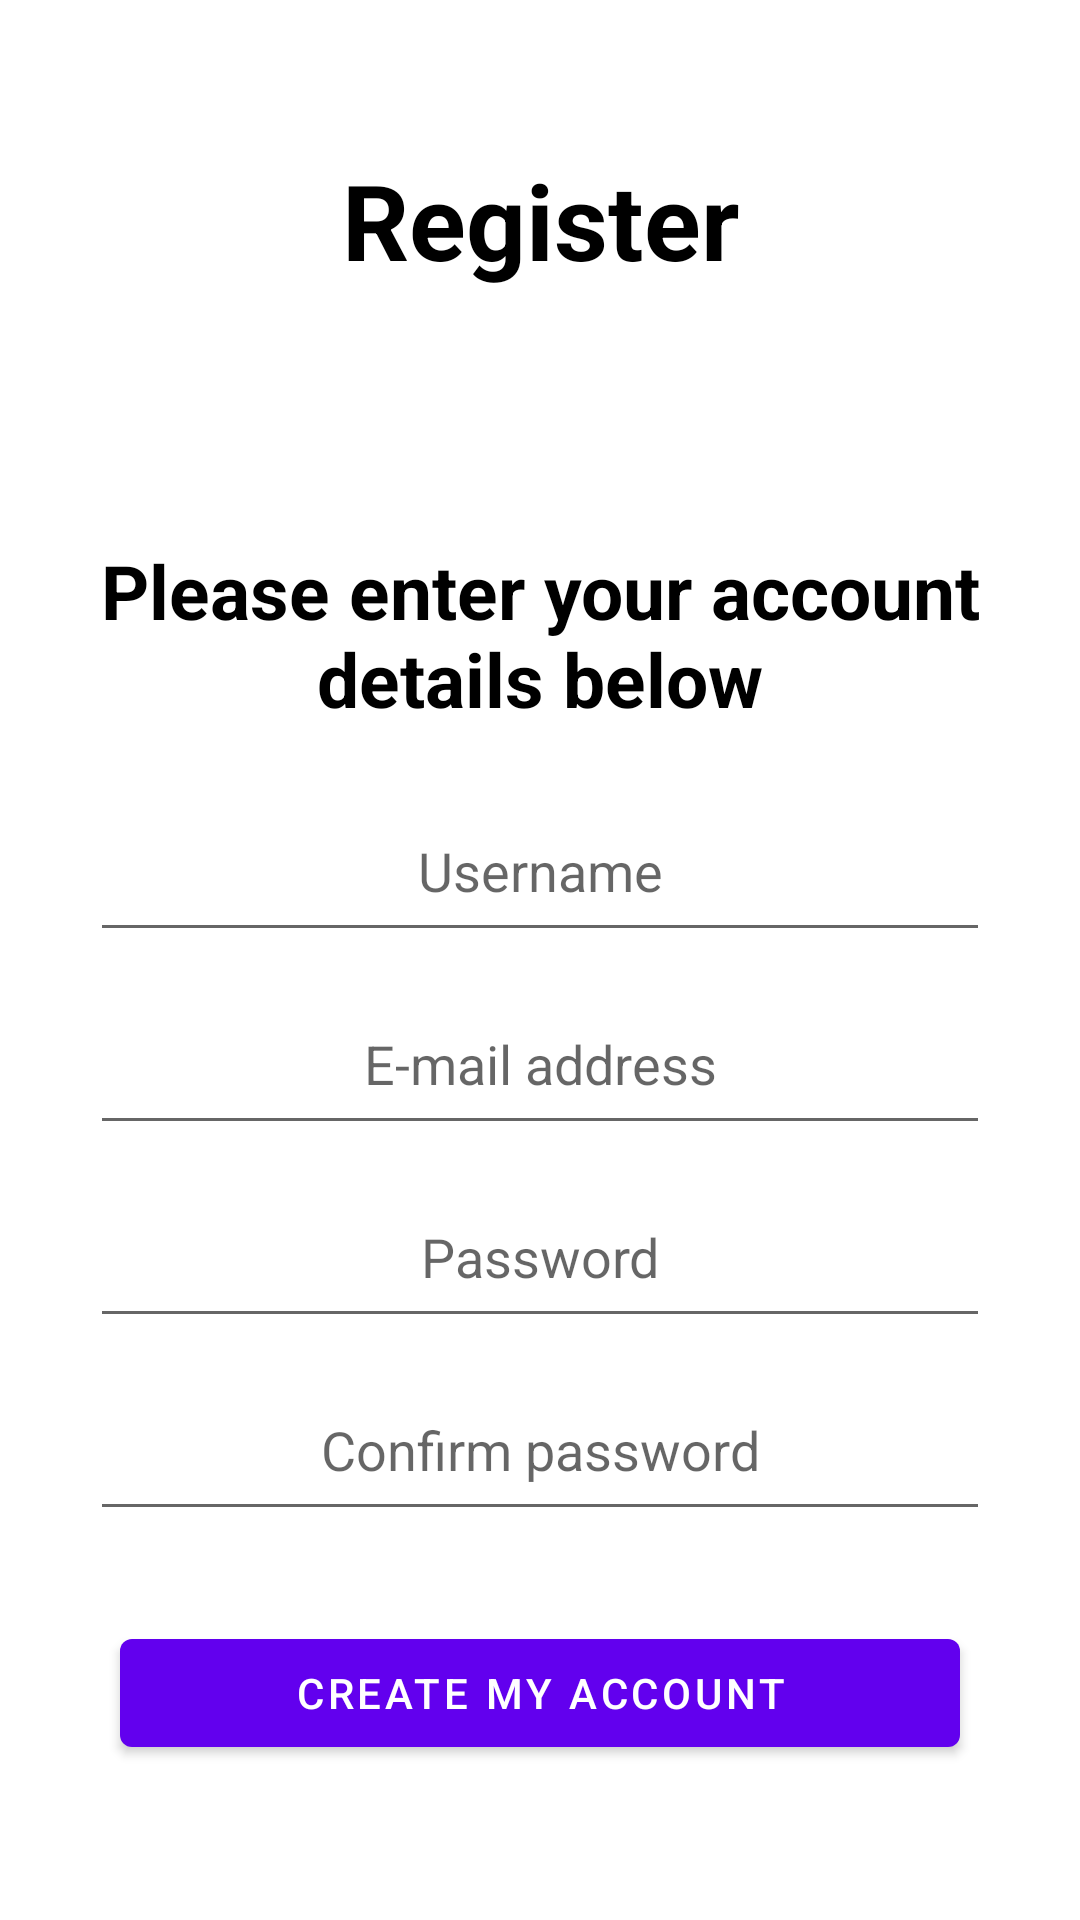

Produce the Android XML layout that renders to this screen, including the resource entries it uses.
<!-- AndroidManifest.xml: application theme Theme.MToilet -->
<!-- res/layout/activity_registration.xml -->
<?xml version="1.0" encoding="utf-8"?>
<RelativeLayout xmlns:android="http://schemas.android.com/apk/res/android"
    xmlns:app="http://schemas.android.com/apk/res-auto"
    xmlns:tools="http://schemas.android.com/tools"
    android:layout_width="match_parent"
    android:layout_height="match_parent"
    tools:context=".MainActivity">

    <TextView
        android:layout_width="match_parent"
        android:layout_height="wrap_content"
        android:id="@+id/register"
        android:text="Register"
        android:textColor="@color/black"
        android:textSize="35dp"
        android:textStyle="bold"
        android:layout_margin="50dp"
        android:gravity="center"/>

    <TextView
        android:layout_width="match_parent"
        android:layout_height="wrap_content"
        android:id="@+id/mainText"
        android:text="Please enter your account details below"
        android:textColor="@color/black"
        android:textStyle="bold"
        android:textSize="25dp"
        android:layout_marginTop="180dp"
        android:layout_marginLeft="30dp"
        android:layout_marginRight="30dp"
        android:layout_marginBottom="10dp"
        android:gravity="center"/>


    <EditText
        android:layout_width="match_parent"
        android:layout_height="wrap_content"
        android:id="@+id/username"
        android:layout_below="@id/mainText"
        android:layout_marginTop="10dp"
        android:layout_marginLeft="30dp"
        android:layout_marginRight="30dp"
        android:hint="Username"
        android:gravity="center"
        android:padding="15dp"/>

    <EditText
        android:layout_width="match_parent"
        android:layout_height="wrap_content"
        android:id="@+id/email"
        android:layout_below="@id/username"
        android:layout_marginTop="10dp"
        android:layout_marginLeft="30dp"
        android:layout_marginRight="30dp"
        android:hint="E-mail address"
        android:gravity="center"
        android:padding="15dp"/>

    <EditText
        android:layout_width="match_parent"
        android:layout_height="wrap_content"
        android:id="@+id/password"
        android:layout_below="@id/email"
        android:layout_marginTop="10dp"
        android:layout_marginLeft="30dp"
        android:layout_marginRight="30dp"
        android:hint="Password"
        android:gravity="center"
        android:padding="15dp"/>

    <EditText
        android:layout_width="match_parent"
        android:layout_height="wrap_content"
        android:id="@+id/confirmPassword"
        android:layout_below="@id/password"
        android:layout_marginTop="10dp"
        android:layout_marginLeft="30dp"
        android:layout_marginRight="30dp"
        android:hint="Confirm password"
        android:gravity="center"
        android:padding="15dp"/>

    <com.google.android.material.button.MaterialButton
        android:layout_width="match_parent"
        android:layout_height="wrap_content"
        android:id="@+id/createMyAccount"
        android:layout_below="@id/confirmPassword"
        android:layout_marginTop="30dp"
        android:layout_marginLeft="40dp"
        android:layout_marginRight="40dp"
        android:text="Create my account"/>

    <TextView
        android:layout_width="match_parent"
        android:layout_height="wrap_content"
        android:text="I already have an account"
        android:layout_below="@id/createMyAccount"
        android:layout_marginTop="90dp"
        android:layout_marginLeft="80dp"
        android:layout_marginRight="80dp"
        android:gravity="center"/>

</RelativeLayout>
<!-- resources referenced by this layout -->
<resources>
  <style name="Theme.MToilet" parent="Theme.MaterialComponents.DayNight.DarkActionBar">
          
          <item name="colorPrimary">@color/purple_500</item>
          <item name="colorPrimaryVariant">@color/purple_700</item>
          <item name="colorOnPrimary">@color/white</item>
          
          <item name="colorSecondary">@color/teal_200</item>
          <item name="colorSecondaryVariant">@color/teal_700</item>
          <item name="colorOnSecondary">@color/black</item>
          
          <item name="android:statusBarColor">?attr/colorPrimaryVariant</item>
          
      </style>
  <!-- not gathered from this repository: default colours our renderer supplied (Android Studio template values) -->
  <color name="purple_500">#FF6200EE</color>
  <color name="purple_700">#FF3700B3</color>
  <color name="teal_200">#FF03DAC5</color>
  <color name="teal_700">#FF018786</color>
  <color name="black">#FF000000</color>
  <color name="white">#FFFFFFFF</color>
</resources>
